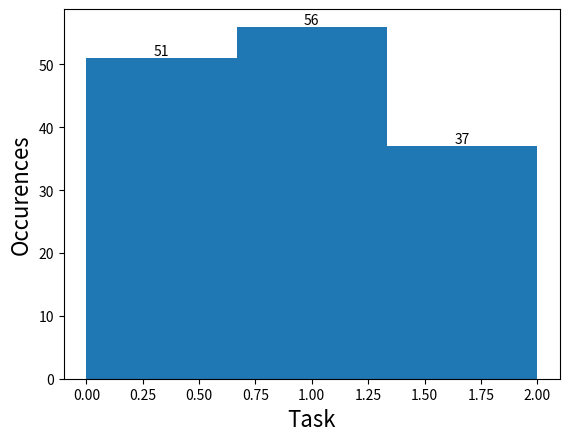
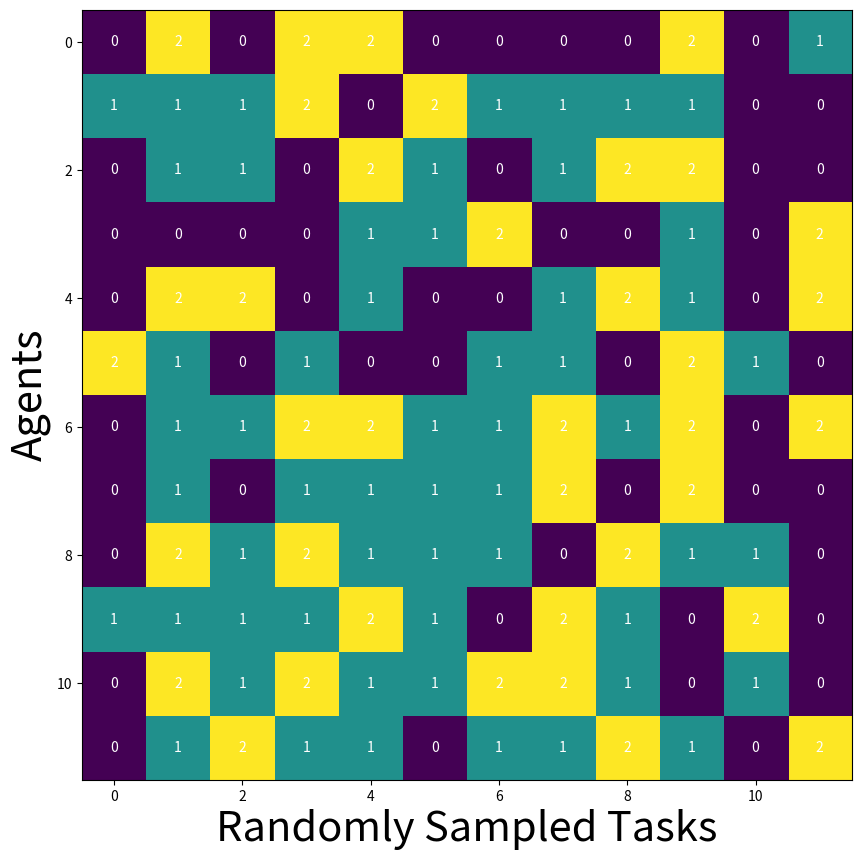

These charts were generated, in order, by the following Python code:
import json
import random
import matplotlib.pyplot as plt
import numpy as np

NUM_TASKS = 3
NUM_AGENTS = 12
CYCLES = 4



random.seed(9157)
z = []
y = {"seed" : [], "agents" : []}



# SEED
theone = []
for _ in range(NUM_AGENTS):
    theone.append(random.randint(1000, 9999))
y["seed"] = theone


# Evaluation agent
y["agents"].append({"task_ids" : list(list(range(0, NUM_TASKS))*CYCLES), "max_steps" : 12800})


# CURRICULUM
for _ in range(NUM_AGENTS):
    theone = []
    for _ in range(CYCLES * NUM_TASKS):
        theone.append(random.randint(0, NUM_TASKS-1))
    z.append(list(theone))
    y["agents"].append({"task_ids" : list(theone), "max_steps" : 12800})

for line in z:
    print('&'.join(str(x) for x in line))


# HISTOGRAM
z_ = [j for sub in z for j in sub]
counts, edges, bars = plt.hist(z_, bins=NUM_TASKS)
plt.bar_label(bars)
plt.xlabel('Task', fontsize=16)
plt.ylabel('Occurences', fontsize=16)
plt.savefig('curriculum_hist.pdf', dpi=300)


# IMAGE
plt.clf()
fig, ax = plt.subplots()
im = ax.imshow(z, cmap="viridis")
plt.ylabel("Agents", fontsize=30)
plt.xlabel("Randomly Sampled Tasks", fontsize=30)
fig.set_size_inches(25, 10)

# add text labels to each square
for i in range(NUM_AGENTS):
    for j in range(CYCLES * NUM_TASKS):
        text = ax.text(j, i, z[i][j], ha="center", va='center', color='w')

plt.savefig('curriculum_matrix.pdf', dpi=1000, bbox_inches='tight')


# WRITE TO FILE
json_obj = json.dumps(y, indent=4)
with open("curriculum.json", "w") as f:
    f.write(json_obj)
